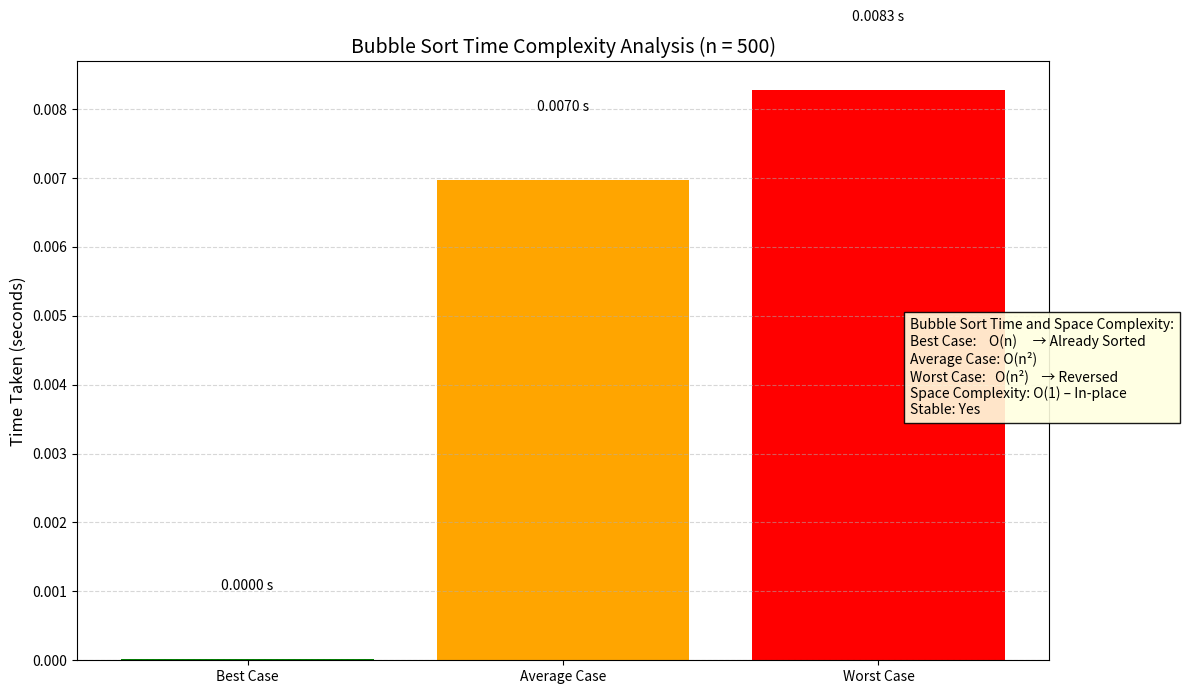

Here is the Python script that generated this plot:
print("Name: Dave Pujan M.,\nEnrollment No.: 230130107024\n")

import time
import matplotlib.pyplot as plt

# 🔁 Bubble Sort Algorithm
def bubble_sort(arr):
    n = len(arr)
    for i in range(n):
        swapped = False  # optimization for best case
        for j in range(0, n-i-1):
            if arr[j] > arr[j+1]:
                arr[j], arr[j+1] = arr[j+1], arr[j]
                swapped = True
        if not swapped:
            break

# 📌 Fixed Input Size
size = 500
best_case = list(range(size))  # Already sorted (Best)
worst_case = list(range(size, 0, -1))  # Reverse sorted (Worst)
avg_case = list(range(size))
import random
random.shuffle(avg_case)  # Random order (Average)

# 🕒 Measure Time
def time_bubble_sort(arr):
    start = time.time()
    bubble_sort(arr.copy())
    return time.time() - start

best_time = time_bubble_sort(best_case)
avg_time = time_bubble_sort(avg_case)
worst_time = time_bubble_sort(worst_case)

# 📊 Plotting
cases = ['Best Case', 'Average Case', 'Worst Case']
times = [best_time, avg_time, worst_time]

plt.figure(figsize=(12, 7))
bars = plt.bar(cases, times, color=['green', 'orange', 'red'])
plt.title("Bubble Sort Time Complexity Analysis (n = 500)", fontsize=14)
plt.ylabel("Time Taken (seconds)", fontsize=12)

# Annotate bars with time
for bar, time_val in zip(bars, times):
    plt.text(bar.get_x() + bar.get_width()/2, bar.get_height() + 0.001,
             f"{time_val:.4f} s", ha='center', fontsize=10)

# 📝 Complexity Details on Chart
complexity_text = (
    "Bubble Sort Time and Space Complexity:\n"
    "Best Case:    O(n)     → Already Sorted\n"
    "Average Case: O(n²)\n"
    "Worst Case:   O(n²)    → Reversed\n"
    "Space Complexity: O(1) – In-place\n"
    "Stable: Yes"
)

plt.text(2.1, max(times)*0.6, complexity_text,
         fontsize=10, bbox=dict(facecolor='lightyellow', alpha=0.9), verticalalignment='top')

plt.tight_layout()
plt.grid(axis='y', linestyle='--', alpha=0.5)
plt.show()
